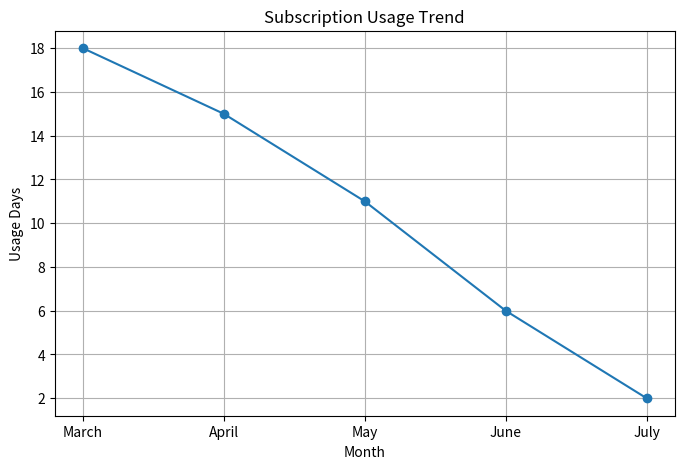

Recreate this plot in Python.
import pandas as pd
import matplotlib.pyplot as plt

# Example historical usage for one subscription
data = {
    "month": [
        "March",
        "April",
        "May",
        "June",
        "July"
    ],
    "usage_days": [
        18,
        15,
        11,
        6,
        2
    ]
}

df = pd.DataFrame(data)

print("===== SUBSCRIPTION USAGE TREND =====")

print(df)

# Calculate change from first month to last month
first_usage = df["usage_days"].iloc[0]
last_usage = df["usage_days"].iloc[-1]

percentage_change = (
    (last_usage - first_usage) / first_usage
) * 100

print(f"\nUsage change: {percentage_change:.2f}%")

# Determine trend
if percentage_change < -20:
    trend = "Strongly Decreasing"
elif percentage_change < 0:
    trend = "Decreasing"
elif percentage_change > 20:
    trend = "Increasing"
else:
    trend = "Stable"

print(f"Usage Trend: {trend}")

# Plot the trend
plt.figure(figsize=(8, 5))

plt.plot(
    df["month"],
    df["usage_days"],
    marker="o"
)

plt.title("Subscription Usage Trend")
plt.xlabel("Month")
plt.ylabel("Usage Days")

plt.grid(True)

plt.show()
